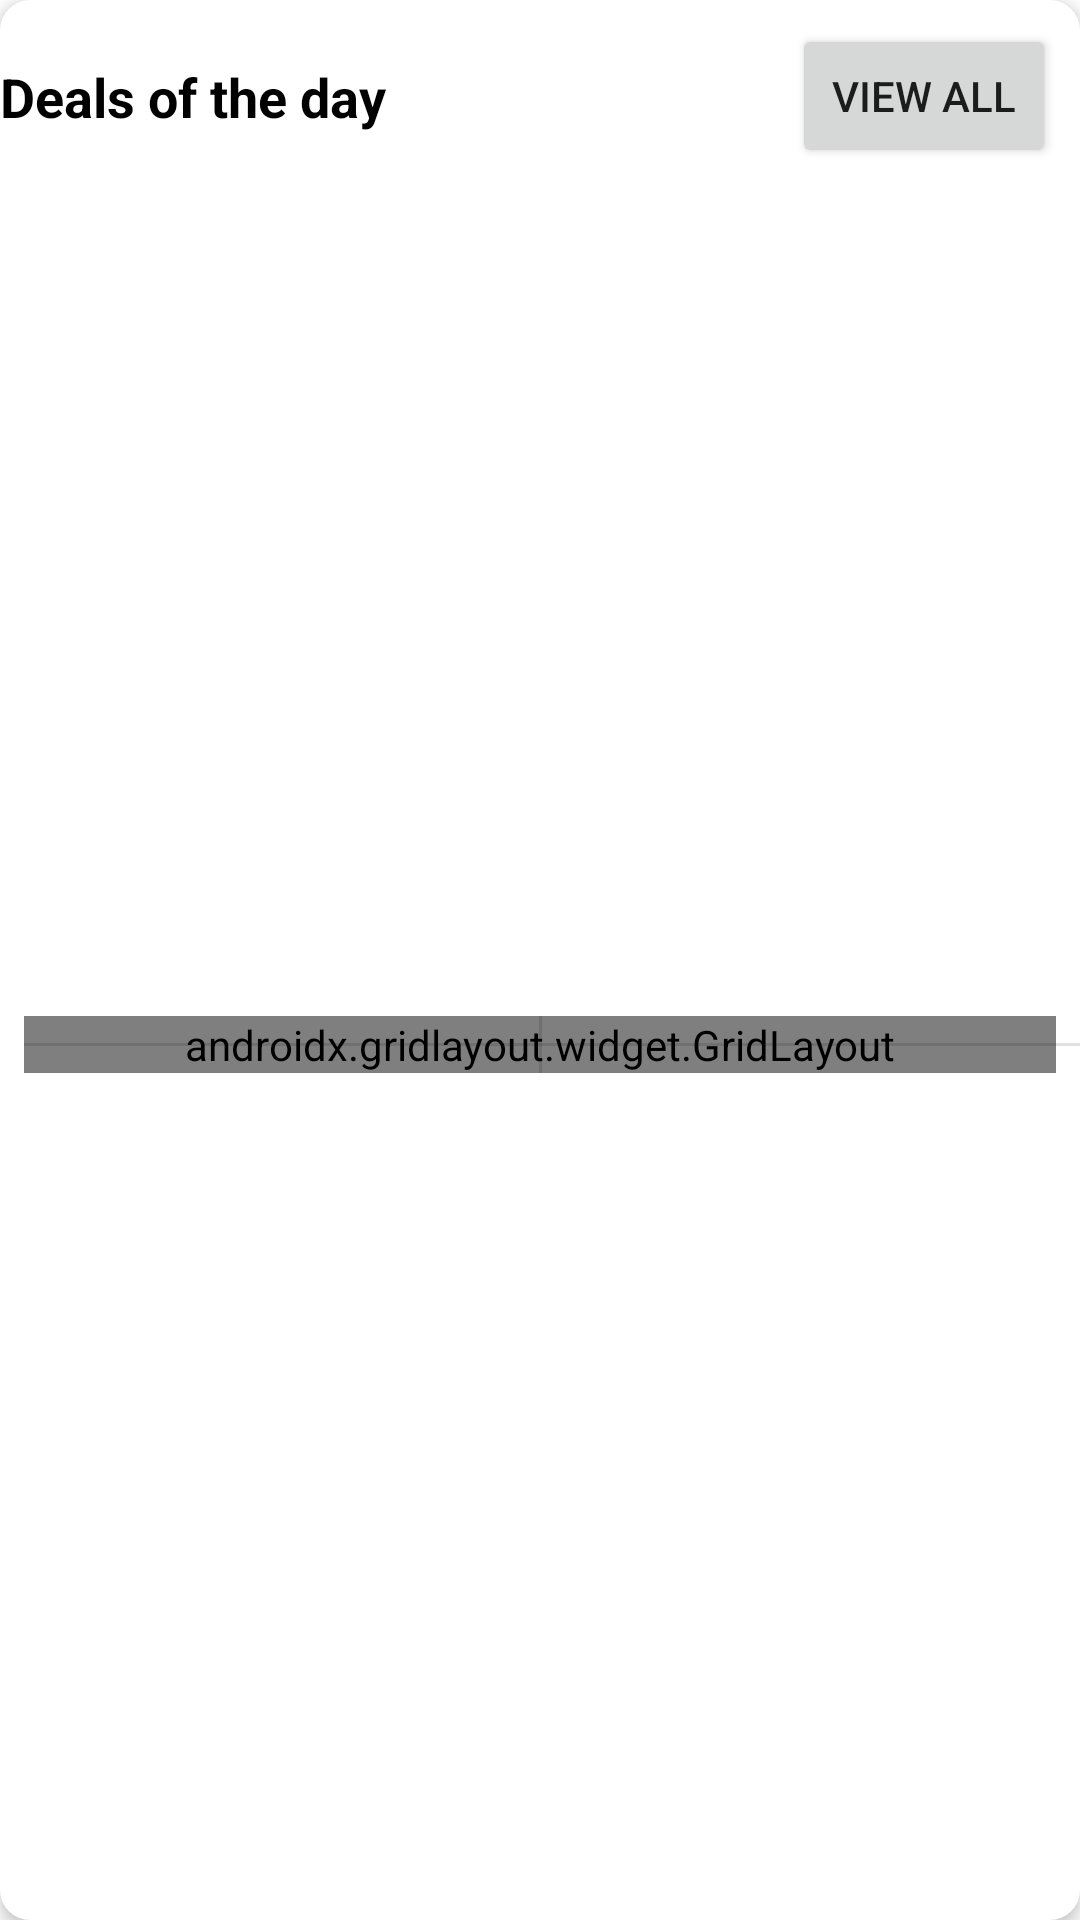

Here is an Android app screen rendered from its layout file. Give the layout XML and the strings, colors and styles it references.
<!-- AndroidManifest.xml: application theme Theme.Awesome_E_CommerceApp -->
<!-- res/layout/grid_product_layout.xml -->
<?xml version="1.0" encoding="utf-8"?>
<androidx.constraintlayout.widget.ConstraintLayout xmlns:android="http://schemas.android.com/apk/res/android"
    xmlns:app="http://schemas.android.com/apk/res-auto"
    xmlns:tools="http://schemas.android.com/tools"
    android:layout_width="match_parent"
    android:layout_height="wrap_content"
    android:layout_margin="8dp"
    android:id="@+id/container"

    android:background="@drawable/slider_background"
    android:elevation="3dp">

    <Button
        android:id="@+id/grid_product_layout_all_button"
        android:layout_width="wrap_content"
        android:layout_height="wrap_content"
        android:layout_marginTop="8dp"
        android:layout_marginEnd="8dp"
        android:text="View All"
        app:layout_constraintEnd_toEndOf="parent"
        app:layout_constraintTop_toTopOf="parent" />

    <TextView
        android:id="@+id/grid_product_layout_title"
        android:layout_width="wrap_content"
        android:layout_height="wrap_content"
        android:backgroundTint="@color/red"
        android:text="Deals of the day"
        android:textSize="18sp"
        android:textColor="@color/black"
        android:textStyle="bold"
        app:layout_constraintBottom_toBottomOf="@+id/grid_product_layout_all_button"
        app:layout_constraintStart_toStartOf="parent"
        app:layout_constraintTop_toTopOf="@+id/grid_product_layout_all_button" />

    <androidx.gridlayout.widget.GridLayout
        android:id="@+id/grid_layout"
        android:layout_width="0dp"
        android:layout_height="wrap_content"
        android:layout_marginStart="8dp"
        android:layout_marginTop="8dp"
        android:layout_marginEnd="8dp"
        android:layout_marginBottom="8dp"
        app:columnCount="2"
        app:layout_constraintBottom_toBottomOf="parent"
        app:layout_constraintEnd_toEndOf="parent"
        app:layout_constraintStart_toStartOf="parent"
        app:layout_constraintTop_toBottomOf="@+id/grid_product_layout_all_button">

        <include
            layout="@layout/horizontal_scroll_item_layout"
            app:layout_columnWeight="1" />


        <include
            layout="@layout/horizontal_scroll_item_layout"
            app:layout_columnWeight="1" />


        <include
            layout="@layout/horizontal_scroll_item_layout"
            app:layout_columnWeight="1" />


        <include
            layout="@layout/horizontal_scroll_item_layout"
            app:layout_columnWeight="1" />


    </androidx.gridlayout.widget.GridLayout>

    <View
        android:id="@+id/divider12"
        android:layout_width="0dp"
        android:layout_height="1dp"
        android:background="?android:attr/listDivider"
        app:layout_constraintBottom_toBottomOf="@+id/grid_layout"
        app:layout_constraintEnd_toEndOf="parent"
        app:layout_constraintStart_toStartOf="@+id/grid_layout"
        app:layout_constraintTop_toTopOf="@+id/grid_layout" />

    <View
        android:id="@+id/divider14"
        android:layout_width="1dp"
        android:layout_height="0dp"
        android:background="?android:attr/listDivider"
        app:layout_constraintBottom_toBottomOf="@+id/grid_layout"
        app:layout_constraintEnd_toEndOf="@+id/grid_layout"
        app:layout_constraintStart_toStartOf="@+id/grid_layout"
        app:layout_constraintTop_toTopOf="@+id/grid_layout" />

</androidx.constraintlayout.widget.ConstraintLayout>
<!-- res/layout/horizontal_scroll_item_layout.xml (included above) -->
<?xml version="1.0" encoding="utf-8"?>
<androidx.constraintlayout.widget.ConstraintLayout xmlns:android="http://schemas.android.com/apk/res/android"
    xmlns:app="http://schemas.android.com/apk/res-auto"
    xmlns:tools="http://schemas.android.com/tools"
    android:layout_width="wrap_content"
    android:layout_height="match_parent"
    android:layout_margin="4dp"
    android:background="@drawable/slider_background"
    android:elevation="3dp">

    <ImageView
        android:id="@+id/h_s_product_image"
        android:layout_width="75dp"
        android:layout_height="75dp"
        android:layout_marginStart="16dp"
        android:layout_marginTop="16dp"
        android:layout_marginEnd="16dp"
        android:scaleType="fitCenter"
        app:layout_constraintEnd_toEndOf="parent"
        app:layout_constraintStart_toStartOf="parent"
        app:layout_constraintTop_toTopOf="parent"
        app:srcCompat="@drawable/ic_placeholder_big" />

    <TextView
        android:id="@+id/h_s_product_title"
        android:layout_width="0dp"
        android:layout_height="wrap_content"
        android:layout_marginTop="8dp"
        android:text="I Phone X"
        android:textAlignment="center"
        android:textColor="@color/black"
        android:textSize="12sp"
        app:layout_constraintEnd_toEndOf="@+id/h_s_product_image"
        app:layout_constraintStart_toStartOf="@+id/h_s_product_image"
        app:layout_constraintTop_toBottomOf="@+id/h_s_product_image" />

    <TextView
        android:id="@+id/hs_product_description"
        android:layout_width="0dp"
        android:layout_height="wrap_content"
        android:layout_marginStart="4dp"
        android:layout_marginTop="5dp"
        android:layout_marginEnd="4dp"
        android:layout_marginBottom="5dp"
        android:text="A13 Bionic Processor"
        android:textAlignment="center"
        android:textColor="@color/green_600"
        android:textSize="10sp"
        app:layout_constraintBottom_toTopOf="@+id/hs_product_price"
        app:layout_constraintEnd_toEndOf="parent"
        app:layout_constraintStart_toStartOf="parent"
        app:layout_constraintTop_toBottomOf="@+id/h_s_product_title" />

    <TextView
        android:id="@+id/hs_product_price"
        android:layout_width="0dp"
        android:layout_height="wrap_content"
        android:layout_marginBottom="8dp"
        android:text="999$"
        android:textAlignment="center"
        android:textColor="@color/black"
        app:layout_constraintBottom_toBottomOf="parent"
        app:layout_constraintEnd_toEndOf="parent"
        app:layout_constraintHorizontal_bias="0.0"
        app:layout_constraintStart_toStartOf="parent"
        tools:visibility="visible" />
</androidx.constraintlayout.widget.ConstraintLayout>
<!-- resources referenced by this layout -->
<resources>
  <color name="black">#FF000000</color>
  <color name="green_600">#43A047</color>
  <color name="red">#CE0000</color>
  <!-- drawable ic_placeholder_big (drawable) -->
  <vector xmlns:android="http://schemas.android.com/apk/res/android"
      android:width="512dp"
      android:height="512dp"
      android:viewportWidth="512"
      android:viewportHeight="512">
    <path
        android:fillColor="#FF000000"
        android:pathData="m453.332,448h-394.664c-32.363,0 -58.668,-26.305 -58.668,-58.668v-266.664c0,-32.363 26.305,-58.668 58.668,-58.668h394.664c32.363,0 58.668,26.305 58.668,58.668v266.664c0,32.363 -26.305,58.668 -58.668,58.668zM58.668,96c-14.699,0 -26.668,11.969 -26.668,26.668v266.664c0,14.699 11.969,26.668 26.668,26.668h394.664c14.699,0 26.668,-11.969 26.668,-26.668v-266.664c0,-14.699 -11.969,-26.668 -26.668,-26.668zM58.668,96"/>
    <path
        android:fillColor="#FF000000"
        android:pathData="m106.668,213.332c-23.531,0 -42.668,-19.133 -42.668,-42.664s19.137,-42.668 42.668,-42.668 42.664,19.137 42.664,42.668 -19.133,42.664 -42.664,42.664zM106.668,160c-5.891,0 -10.668,4.777 -10.668,10.668 0,5.887 4.777,10.664 10.668,10.664 5.887,0 10.664,-4.777 10.664,-10.664 0,-5.891 -4.777,-10.668 -10.664,-10.668zM106.668,160"/>
    <path
        android:fillColor="#FF000000"
        android:pathData="m16,405.332c-4.098,0 -8.191,-1.555 -11.309,-4.691 -6.25,-6.25 -6.25,-16.383 0,-22.637l118.188,-118.184c14.594,-14.594 38.336,-14.594 52.906,0l26.883,26.879 101.547,-101.547c14.59,-14.594 38.336,-14.594 52.906,0l150.188,150.188c6.25,6.25 6.25,16.383 0,22.633 -6.254,6.25 -16.387,6.25 -22.637,0l-150.188,-150.188c-2.09,-2.09 -5.59,-2.09 -7.656,0l-112.855,112.855c-6.25,6.25 -16.383,6.25 -22.633,0l-38.188,-38.188c-2.711,-2.711 -4.949,-2.711 -7.66,0l-118.184,118.188c-3.117,3.137 -7.211,4.691 -11.309,4.691zM16,405.332"/>
  </vector>
  <!-- drawable slider_background (drawable) -->
  <?xml version="1.0" encoding="utf-8"?>
  <layer-list xmlns:android="http://schemas.android.com/apk/res/android">
  
      <item>
          <shape>
  
              <solid android:color="@color/white"/>
              <corners android:radius="10dp"/>
  
          </shape>
      </item>
  
  </layer-list>
  <style name="Theme.Awesome_E_CommerceApp" parent="Theme.MaterialComponents.Light.NoActionBar">
          
          <item name="colorPrimary">@color/red</item>
          <item name="colorPrimaryVariant">@color/red</item>
          <item name="colorOnPrimary">@color/white</item>
          
          <item name="colorSecondary">@color/teal_200</item>
          <item name="colorSecondaryVariant">@color/teal_700</item>
          <item name="colorOnSecondary">@color/black</item>
          
          <item name="android:statusBarColor" tools:targetApi="l">?attr/colorPrimaryVariant</item>
          
      </style>
  <color name="white">#FFFFFFFF</color>
  <color name="teal_200">#80CBC4</color>
  <color name="teal_700">#00796B</color>
</resources>
